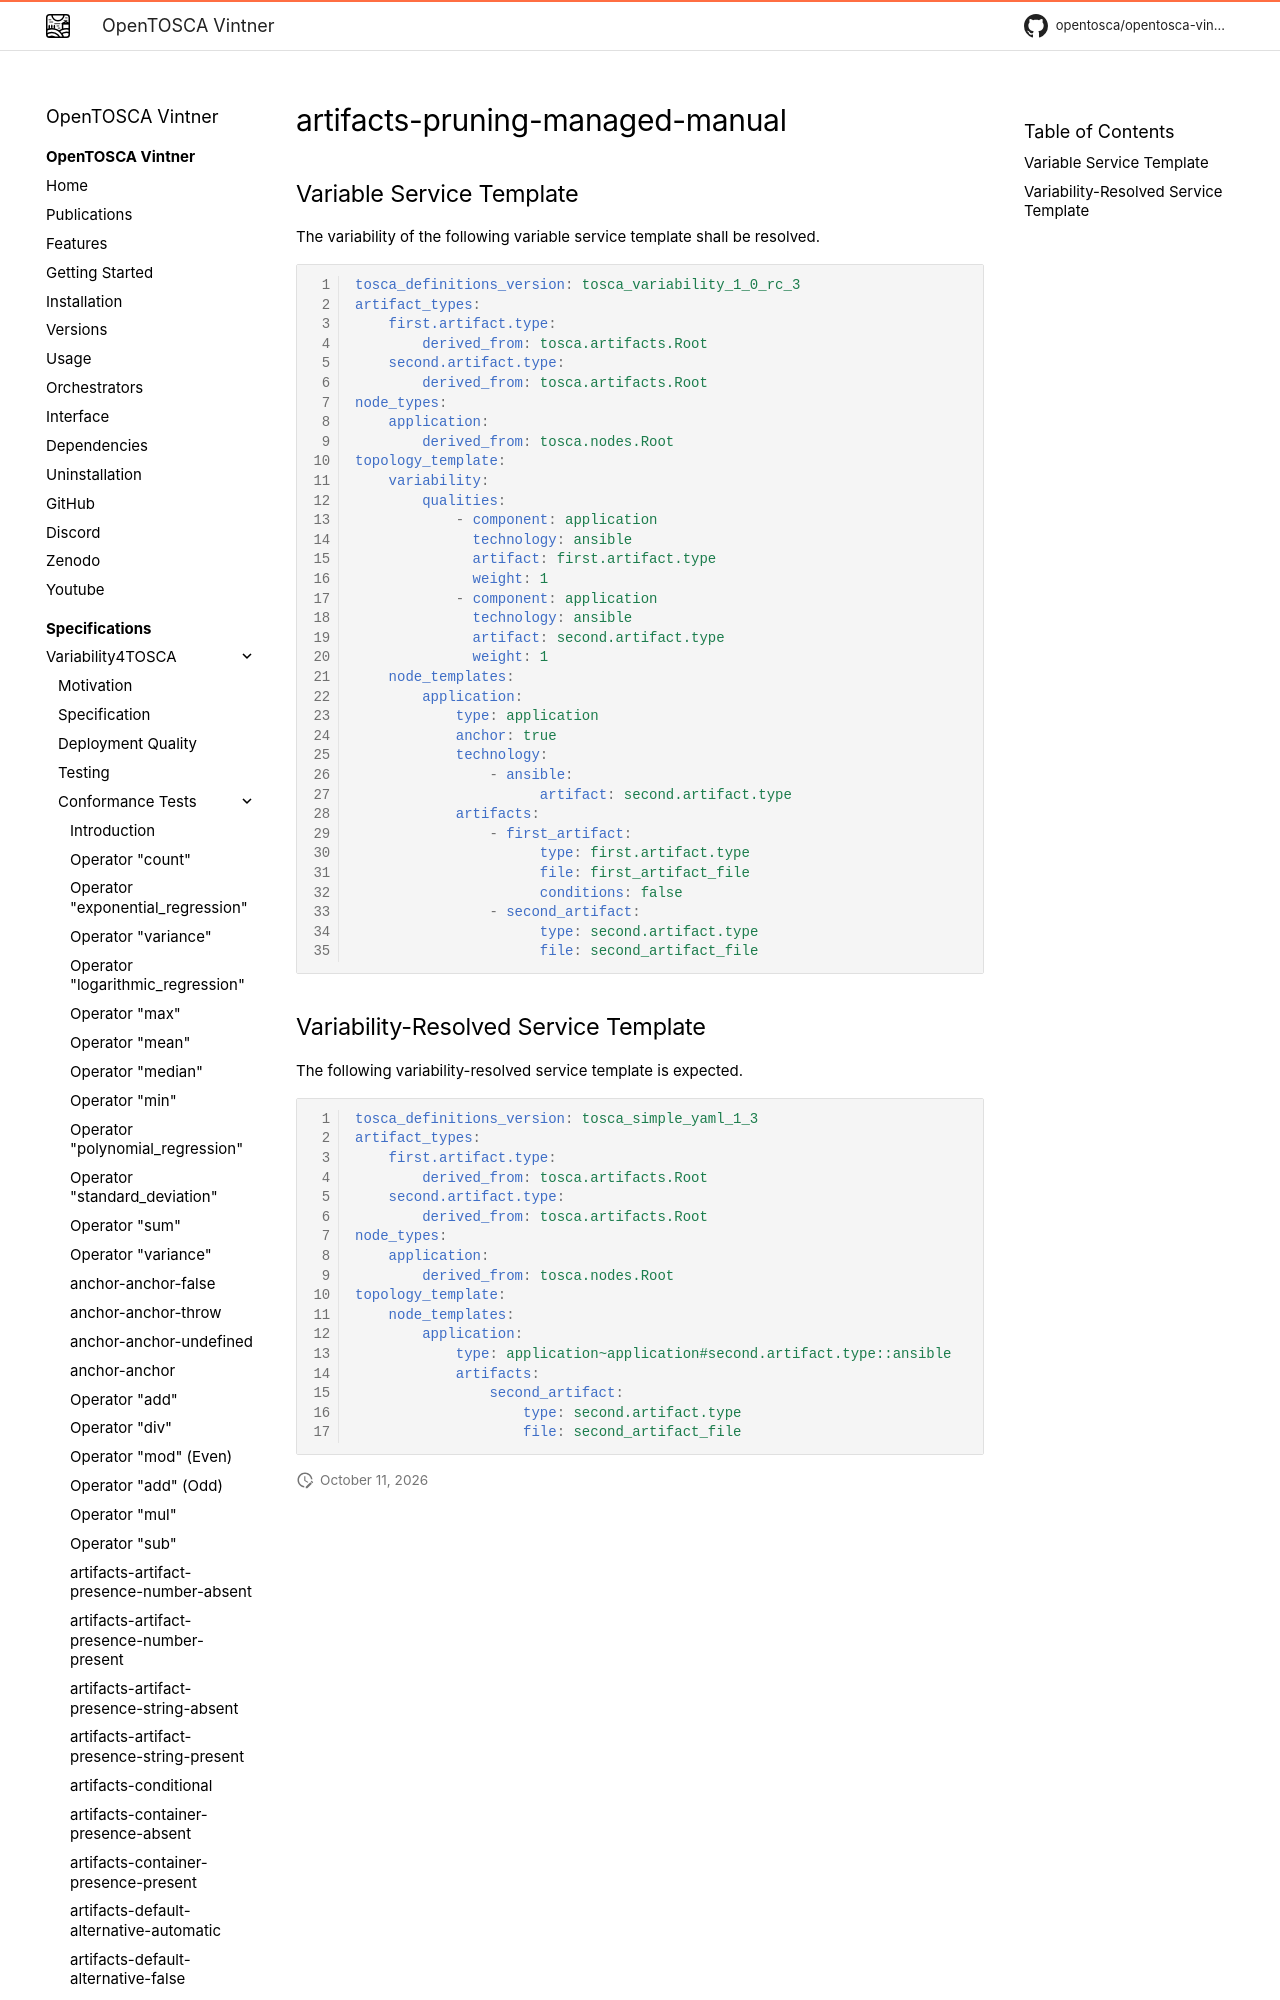

repository: OpenTOSCA/opentosca-vintner · page: variability4tosca/tests/test-artifacts-pruning-managed-manual/index.html · generator: mkdocs

# artifacts-pruning-managed-manual

{{ autogenerated_notice('./task docs:generate:tests:variability') }}


## Variable Service Template

The variability of the following variable service template shall be re
